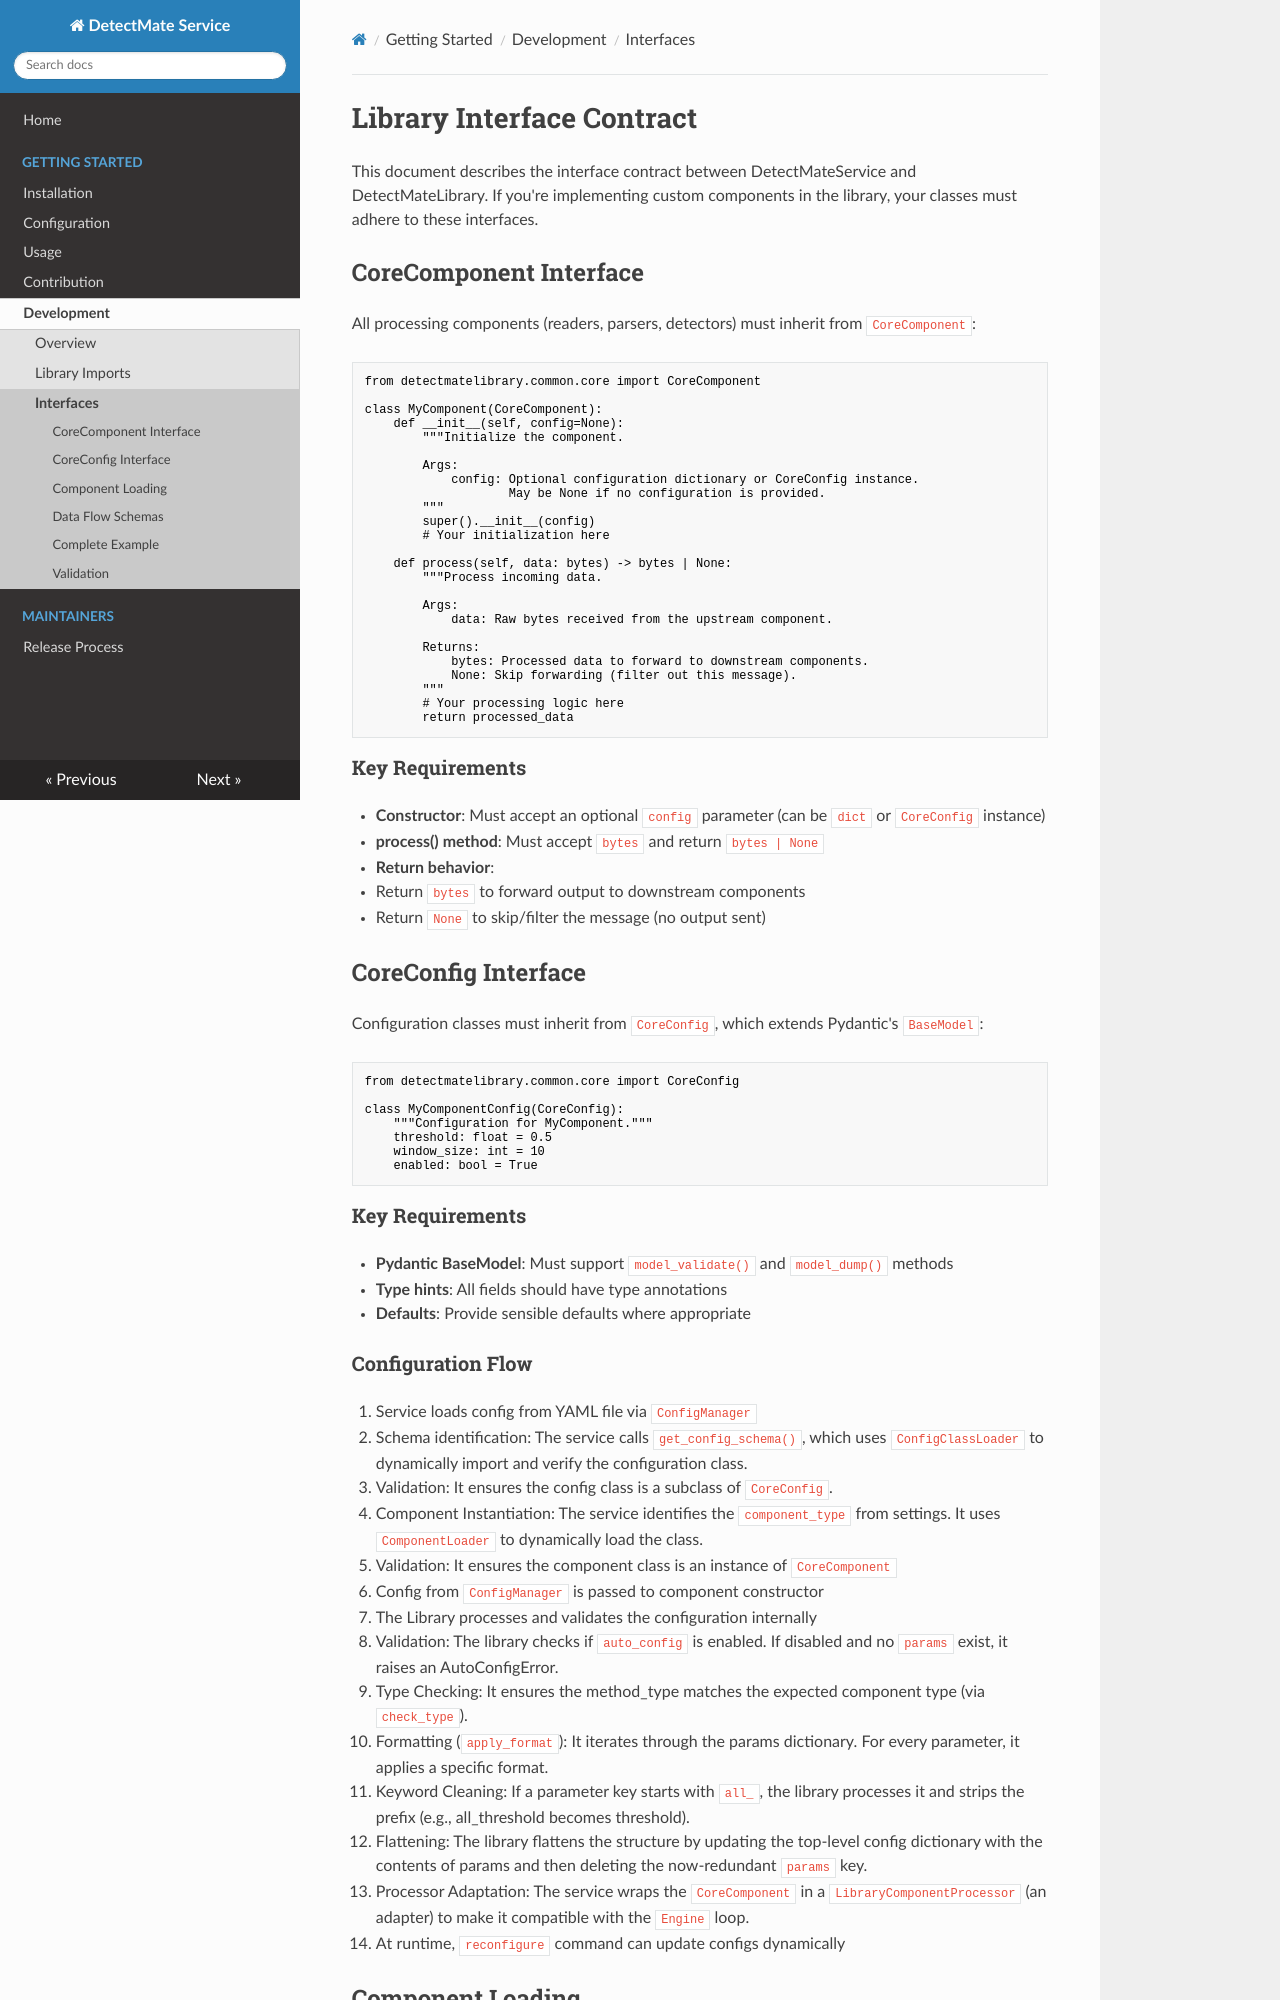

repository: ait-detectmate/DetectMateService · page: 0.4.0/interfaces/index.html · generator: mkdocs

# Library Interface Contract

This document describes the interface contract between DetectMateService and DetectMateLibrary. If you're implementing custom components in the library, your classes must adhere to these interfaces.

## CoreComponent Interface

All processing components (parsers and detectors) must inherit from `CoreComponent`:

```python title="Create a Component"
from detectmatelibrary.common.core import CoreComponent, CoreConfig

class MyComponent(CoreComponent):
    def __init__(self, name: str = "MyComponent", config: CoreConfig | dict | None = None):
        """Initialize the component.

        Args:
            name: Name of the component instance.
            config: Optional configuration dictionary or CoreConfig instance.
                    May be None if no configuration is provided.
        """
        if config is None:
            config = CoreConfig()
        elif isinstance(config, dict):
            config = CoreConfig.from_dict(config, name)
        super().__init__(name=name, config=config)
        # Your initialization here

    def process(self, data: bytes) -> bytes | None:
        """Process incoming data.

        Args:
            data: Raw bytes received from the upstream component.

        Returns:
            bytes: Processed data to forward to downstream components.
            None: Skip forwarding (filter out this message).
        """
        # Your processing logic here
        return processed_data
```

### Key Requirements

- **Constructor**: Must accept a `name` and an optional `config` parameter (can be `dict` or `CoreConfig` instance). The service passes the config as a `dict`
- **process() method**: Must accept `bytes` and return `bytes | None`
- **Return behavior**:
  - Return `bytes` to forward output to downstream components
  - Return `None` to skip/filter the message (no output sent)

## CoreConfig Interface

Configuration classes must inherit from `CoreConfig`, which extends Pydantic's `BaseModel`:

```python title="Create a Config Component"
from detectmatelibrary.common.core import CoreConfig

class MyComponentConfig(CoreConfig):
    """Configuration for MyComponent."""
    threshold: float = 0.5
    window_size: int = 10
    enabled: bool = True
```

### Key Requirements

- **Pydantic BaseModel**: Must support `model_validate()` and `model_dump()` methods
- **Type hints**: All fields should have type annotations
- **Defaults**: Provide sensible defaults where appropriate

### Configuration Flow

1. Resolution: `ComponentResolver` expands the `component_type` from settings to a fully qualified path and derives the matching config class from it (see [Component Loading](#component-loading)). An explicit `component_config_class` is optional and takes precedence.
2. Service loads config from YAML file.
3. Schema identification: `ConfigClassLoader` dynamically imports the resolved configuration class.
 - Validation: It ensures the config class is a subclass of `CoreConfig`.
4. Component Instantiation: `ComponentLoader` dynamically imports the resolved component class and instantiates it.
 - Validation: It ensures the new instance is an instance of `CoreComponent`.
5. Config from `ConfigManager` is passed to component constructor
6. The Library processes and validates the configuration internally
 - Validation: The library checks if `auto_config` is enabled. If disabled and no `params` exist, it emits a `MissingParamsWarning`.

 - Type Checking: It ensures the method_type matches the expected component type.

  - Flattening: The library flattens the structure by updating the top-level config dictionary with the contents of params and then deleting the now-redundant `params` key.
7. Processing: The `Engine` loop calls `Service.process()`, which passes each message to the `CoreComponent`'s `process()` method.
8. At runtime, `reconfigure` command can update configs dynamically

## Component Loading

The `component_type` setting tells the service which class to load. You can use two forms: short class name or dotted path.
